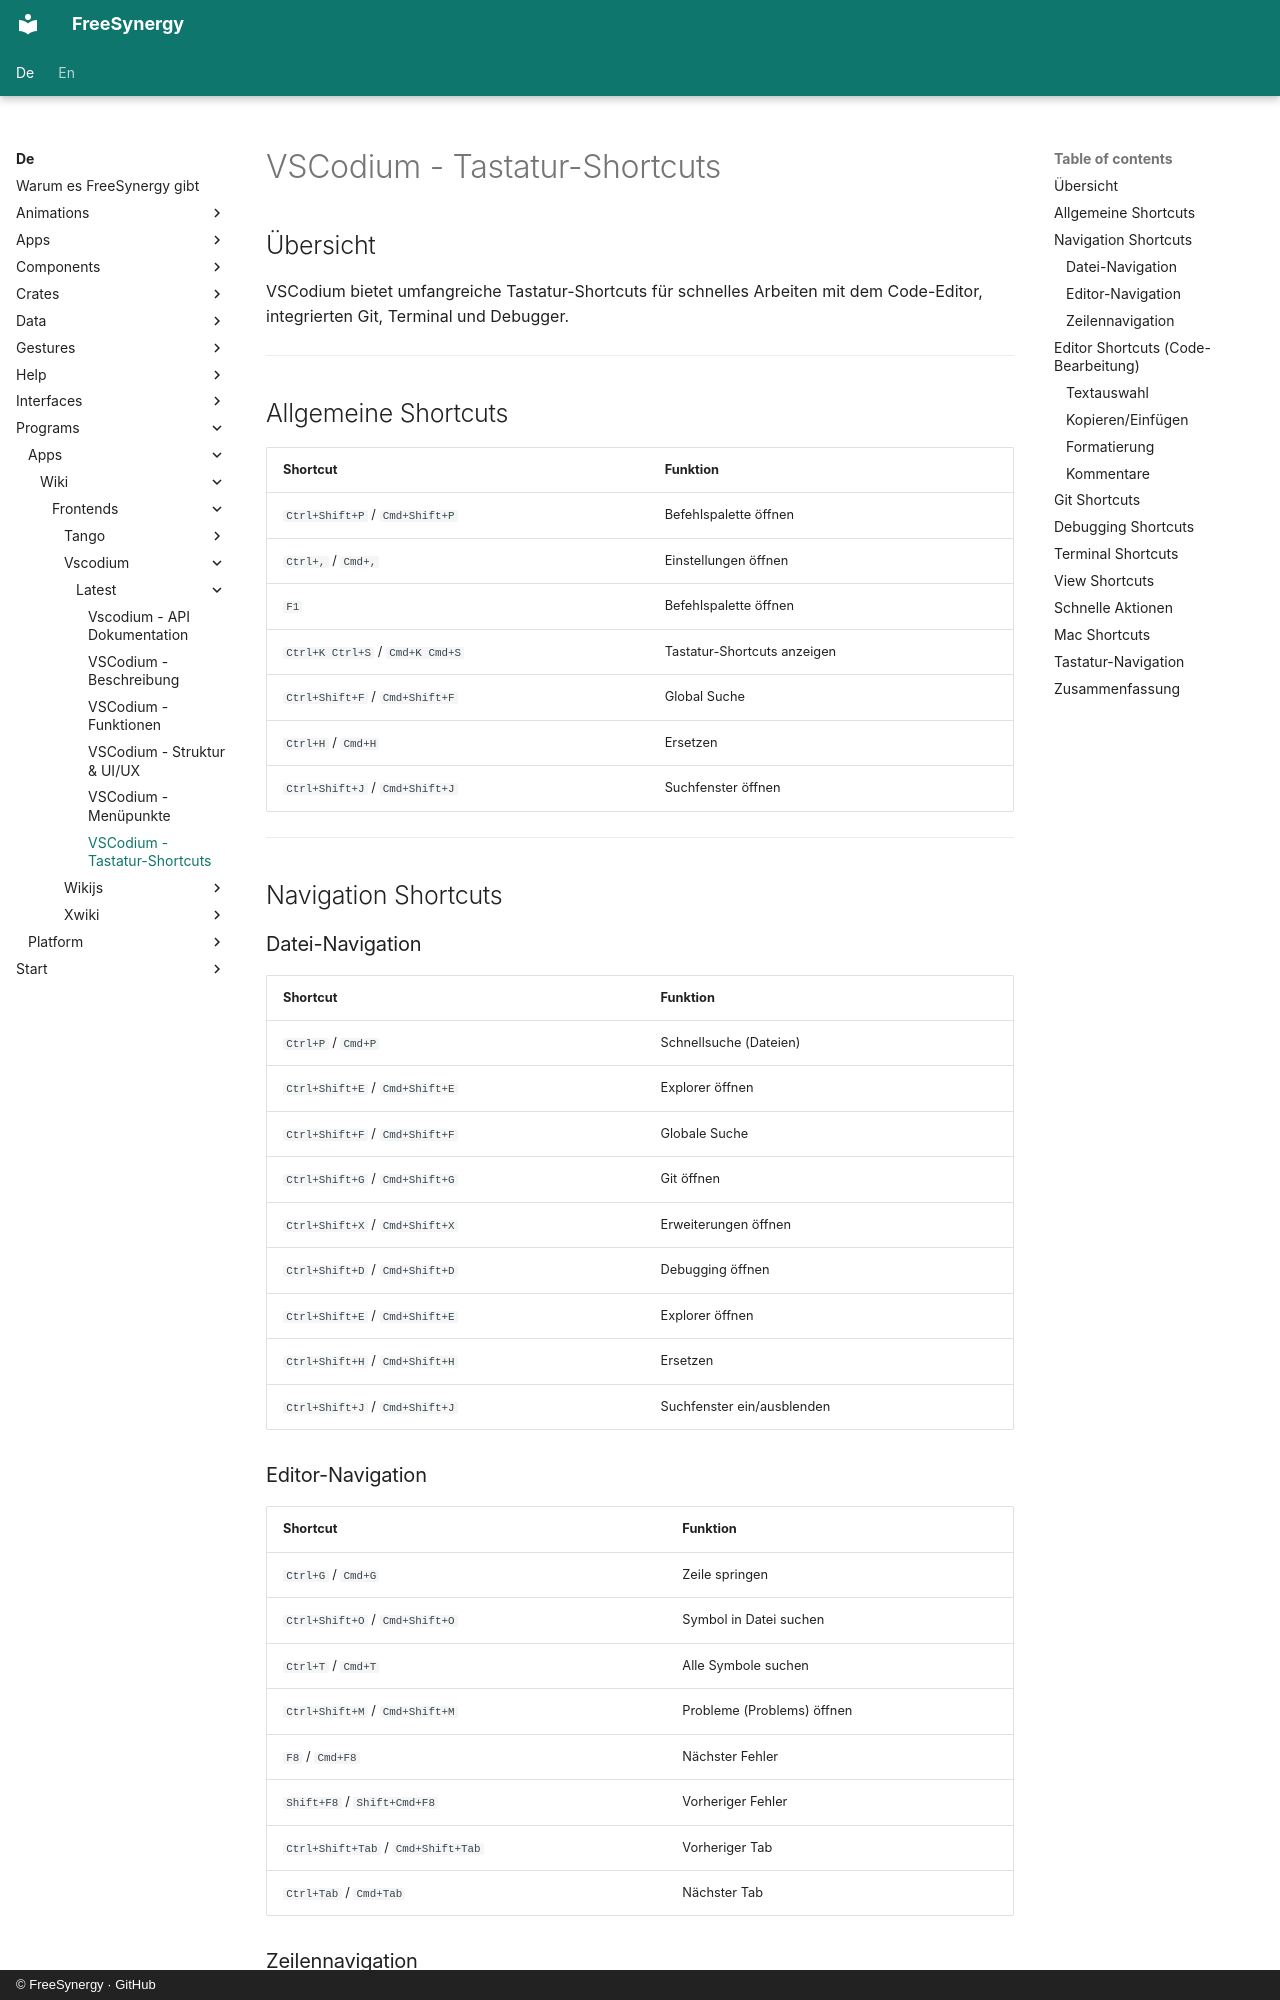

repository: FreeSynergy/fs-documentation · page: de/programs/apps/wiki/frontends/vscodium/latest/shortcuts/index.html · generator: mkdocs · copyright: © FreeSynergy · GitHub

# VSCodium - Tastatur-Shortcuts

## Übersicht

VSCodium bietet umfangreiche Tastatur-Shortcuts für schnelles Arbeiten mit dem Code-Editor, integrierten Git, Terminal und Debugger.

---

## Allgemeine Shortcuts

| Shortcut | Funktion |
|----------|----------|
| `Ctrl+Shift+P` / `Cmd+Shift+P` | Befehlspalette öffnen |
| `Ctrl+,` / `Cmd+,` | Einstellungen öffnen |
| `F1` | Befehlspalette öffnen |
| `Ctrl+K Ctrl+S` / `Cmd+K Cmd+S` | Tastatur-Shortcuts anzeigen |
| `Ctrl+Shift+F` / `Cmd+Shift+F` | Global Suche |
| `Ctrl+H` / `Cmd+H` | Ersetzen |
| `Ctrl+Shift+J` / `Cmd+Shift+J` | Suchfenster öffnen |

---

## Navigation Shortcuts

### Datei-Navigation

| Shortcut | Funktion |
|----------|----------|
| `Ctrl+P` / `Cmd+P` | Schnellsuche (Dateien) |
| `Ctrl+Shift+E` / `Cmd+Shift+E` | Explorer öffnen |
| `Ctrl+Shift+F` / `Cmd+Shift+F` | Globale Suche |
| `Ctrl+Shift+G` / `Cmd+Shift+G` | Git öffnen |
| `Ctrl+Shift+X` / `Cmd+Shift+X` | Erweiterungen öffnen |
| `Ctrl+Shift+D` / `Cmd+Shift+D` | Debugging öffnen |
| `Ctrl+Shift+E` / `Cmd+Shift+E` | Explorer öffnen |
| `Ctrl+Shift+H` / `Cmd+Shift+H` | Ersetzen |
| `Ctrl+Shift+J` / `Cmd+Shift+J` | Suchfenster ein/ausblenden |

### Editor-Navigation

| Shortcut | Funktion |
|----------|----------|
| `Ctrl+G` / `Cmd+G` | Zeile springen |
| `Ctrl+Shift+O` / `Cmd+Shift+O` | Symbol in Datei suchen |
| `Ctrl+T` / `Cmd+T` | Alle Symbole suchen |
| `Ctrl+Shift+M` / `Cmd+Shift+M` | Probleme (Problems) öffnen |
| `F8` / `Cmd+F8` | Nächster Fehler |
| `Shift+F8` / `Shift+Cmd+F8` | Vorheriger Fehler |
| `Ctrl+Shift+Tab` / `Cmd+Shift+Tab` | Vorheriger Tab |
| `Ctrl+Tab` / `Cmd+Tab` | Nächster Tab |
